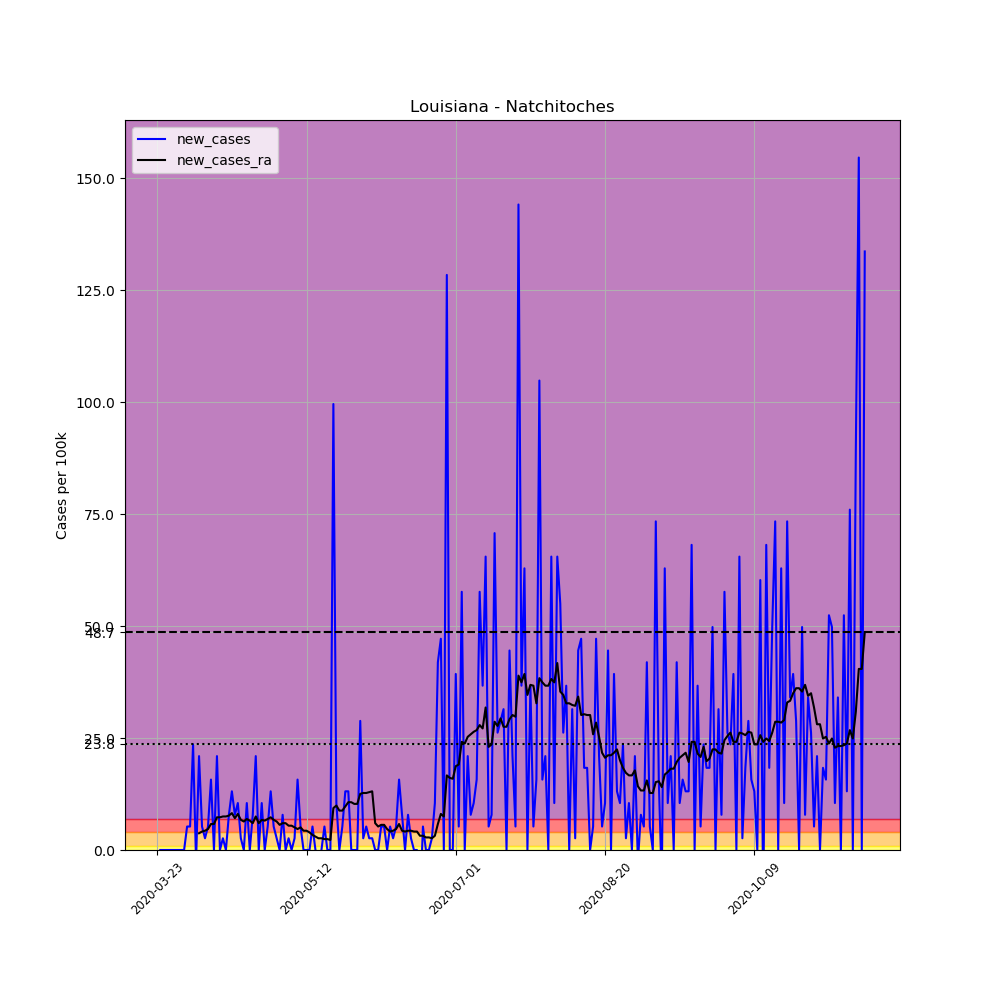

Source data for this figure (header and first rows):
, date, county, state, fips, cases, deaths, COUNTY, STNAME, CTYNAME, POPESTIMATE2019, per_100k, new_cases, new_cases_ra
280147, 2020-03-23, Natchitoches, Louisiana, 22069, 2, 0, 69, Louisiana, Natchitoches, 38158, 5.241, , 
280148, 2020-03-24, Natchitoches, Louisiana, 22069, 2, 0, 69, Louisiana, Natchitoches, 38158, 5.241, 0.0, 
280149, 2020-03-25, Natchitoches, Louisiana, 22069, 2, 0, 69, Louisiana, Natchitoches, 38158, 5.241, 0.0, 
280150, 2020-03-26, Natchitoches, Louisiana, 22069, 2, 0, 69, Louisiana, Natchitoches, 38158, 5.241, 0.0, 
280151, 2020-03-27, Natchitoches, Louisiana, 22069, 2, 0, 69, Louisiana, Natchitoches, 38158, 5.241, 0.0, 
280152, 2020-03-28, Natchitoches, Louisiana, 22069, 2, 0, 69, Louisiana, Natchitoches, 38158, 5.241, 0.0, 
280153, 2020-03-29, Natchitoches, Louisiana, 22069, 2, 0, 69, Louisiana, Natchitoches, 38158, 5.241, 0.0, 
280154, 2020-03-30, Natchitoches, Louisiana, 22069, 2, 0, 69, Louisiana, Natchitoches, 38158, 5.241, 0.0, 
280155, 2020-03-31, Natchitoches, Louisiana, 22069, 2, 0, 69, Louisiana, Natchitoches, 38158, 5.241, 0.0, 
280156, 2020-04-01, Natchitoches, Louisiana, 22069, 2, 0, 69, Louisiana, Natchitoches, 38158, 5.241, 0.0, 
280157, 2020-04-02, Natchitoches, Louisiana, 22069, 4, 0, 69, Louisiana, Natchitoches, 38158, 10.48, 5.241, 
280158, 2020-04-03, Natchitoches, Louisiana, 22069, 6, 0, 69, Louisiana, Natchitoches, 38158, 15.72, 5.241, 
280159, 2020-04-04, Natchitoches, Louisiana, 22069, 15, 0, 69, Louisiana, Natchitoches, 38158, 39.31, 23.59, 
280160, 2020-04-05, Natchitoches, Louisiana, 22069, 14, 0, 69, Louisiana, Natchitoches, 38158, 36.69, -2.621, 
280161, 2020-04-06, Natchitoches, Louisiana, 22069, 22, 0, 69, Louisiana, Natchitoches, 38158, 57.66, 20.97, 3.744
280162, 2020-04-07, Natchitoches, Louisiana, 22069, 24, 0, 69, Louisiana, Natchitoches, 38158, 62.9, 5.241, 4.118
280163, 2020-04-08, Natchitoches, Louisiana, 22069, 25, 0, 69, Louisiana, Natchitoches, 38158, 65.52, 2.621, 4.305
280164, 2020-04-09, Natchitoches, Louisiana, 22069, 27, 0, 69, Louisiana, Natchitoches, 38158, 70.76, 5.241, 4.68
280165, 2020-04-10, Natchitoches, Louisiana, 22069, 33, 0, 69, Louisiana, Natchitoches, 38158, 86.48, 15.72, 5.803
280166, 2020-04-11, Natchitoches, Louisiana, 22069, 33, 0, 69, Louisiana, Natchitoches, 38158, 86.48, 0.0, 5.803
280167, 2020-04-12, Natchitoches, Louisiana, 22069, 41, 0, 69, Louisiana, Natchitoches, 38158, 107.4, 20.97, 7.3
280168, 2020-04-13, Natchitoches, Louisiana, 22069, 41, 0, 69, Louisiana, Natchitoches, 38158, 107.4, 0.0, 7.3
280169, 2020-04-14, Natchitoches, Louisiana, 22069, 42, 0, 69, Louisiana, Natchitoches, 38158, 110.1, 2.621, 7.488
280170, 2020-04-15, Natchitoches, Louisiana, 22069, 42, 0, 69, Louisiana, Natchitoches, 38158, 110.1, 0.0, 7.488
280171, 2020-04-16, Natchitoches, Louisiana, 22069, 45, 0, 69, Louisiana, Natchitoches, 38158, 117.9, 7.862, 7.675
280172, 2020-04-17, Natchitoches, Louisiana, 22069, 50, 1, 69, Louisiana, Natchitoches, 38158, 131, 13.1, 8.236
280173, 2020-04-18, Natchitoches, Louisiana, 22069, 53, 1, 69, Louisiana, Natchitoches, 38158, 138.9, 7.862, 7.113
280174, 2020-04-19, Natchitoches, Louisiana, 22069, 57, 1, 69, Louisiana, Natchitoches, 38158, 149.4, 10.48, 8.049
280175, 2020-04-20, Natchitoches, Louisiana, 22069, 58, 1, 69, Louisiana, Natchitoches, 38158, 152, 2.621, 6.739
280176, 2020-04-21, Natchitoches, Louisiana, 22069, 58, 1, 69, Louisiana, Natchitoches, 38158, 152, 0.0, 6.365
280177, 2020-04-22, Natchitoches, Louisiana, 22069, 62, 1, 69, Louisiana, Natchitoches, 38158, 162.5, 10.48, 6.926
280178, 2020-04-23, Natchitoches, Louisiana, 22069, 62, 1, 69, Louisiana, Natchitoches, 38158, 162.5, 0.0, 6.552
280179, 2020-04-24, Natchitoches, Louisiana, 22069, 65, 2, 69, Louisiana, Natchitoches, 38158, 170.3, 7.862, 5.99
280180, 2020-04-25, Natchitoches, Louisiana, 22069, 73, 2, 69, Louisiana, Natchitoches, 38158, 191.3, 20.97, 7.488
280181, 2020-04-26, Natchitoches, Louisiana, 22069, 73, 2, 69, Louisiana, Natchitoches, 38158, 191.3, 0.0, 5.99
280182, 2020-04-27, Natchitoches, Louisiana, 22069, 77, 2, 69, Louisiana, Natchitoches, 38158, 201.8, 10.48, 6.739
280183, 2020-04-28, Natchitoches, Louisiana, 22069, 77, 3, 69, Louisiana, Natchitoches, 38158, 201.8, 0.0, 6.552
280184, 2020-04-29, Natchitoches, Louisiana, 22069, 79, 4, 69, Louisiana, Natchitoches, 38158, 207, 5.241, 6.926
280185, 2020-04-30, Natchitoches, Louisiana, 22069, 84, 4, 69, Louisiana, Natchitoches, 38158, 220.1, 13.1, 7.3
280186, 2020-05-01, Natchitoches, Louisiana, 22069, 86, 4, 69, Louisiana, Natchitoches, 38158, 225.4, 5.241, 6.739
280187, 2020-05-02, Natchitoches, Louisiana, 22069, 87, 4, 69, Louisiana, Natchitoches, 38158, 228, 2.621, 6.365
280188, 2020-05-03, Natchitoches, Louisiana, 22069, 87, 4, 69, Louisiana, Natchitoches, 38158, 228, 0.0, 5.616
280189, 2020-05-04, Natchitoches, Louisiana, 22069, 90, 5, 69, Louisiana, Natchitoches, 38158, 235.9, 7.862, 5.99
280190, 2020-05-05, Natchitoches, Louisiana, 22069, 90, 6, 69, Louisiana, Natchitoches, 38158, 235.9, 0.0, 5.99
280191, 2020-05-06, Natchitoches, Louisiana, 22069, 91, 8, 69, Louisiana, Natchitoches, 38158, 238.5, 2.621, 5.429
280192, 2020-05-07, Natchitoches, Louisiana, 22069, 91, 8, 69, Louisiana, Natchitoches, 38158, 238.5, 0.0, 5.429
280193, 2020-05-08, Natchitoches, Louisiana, 22069, 92, 8, 69, Louisiana, Natchitoches, 38158, 241.1, 2.621, 5.054
280194, 2020-05-09, Natchitoches, Louisiana, 22069, 98, 9, 69, Louisiana, Natchitoches, 38158, 256.8, 15.72, 4.68
280195, 2020-05-10, Natchitoches, Louisiana, 22069, 100, 9, 69, Louisiana, Natchitoches, 38158, 262.1, 5.241, 5.054
280196, 2020-05-11, Natchitoches, Louisiana, 22069, 100, 9, 69, Louisiana, Natchitoches, 38158, 262.1, 0.0, 4.305
280197, 2020-05-12, Natchitoches, Louisiana, 22069, 100, 9, 69, Louisiana, Natchitoches, 38158, 262.1, 0.0, 4.305
280198, 2020-05-13, Natchitoches, Louisiana, 22069, 100, 9, 69, Louisiana, Natchitoches, 38158, 262.1, 0.0, 3.931
280199, 2020-05-14, Natchitoches, Louisiana, 22069, 102, 10, 69, Louisiana, Natchitoches, 38158, 267.3, 5.241, 3.369
280200, 2020-05-15, Natchitoches, Louisiana, 22069, 102, 12, 69, Louisiana, Natchitoches, 38158, 267.3, 0.0, 2.995
280201, 2020-05-16, Natchitoches, Louisiana, 22069, 101, 12, 69, Louisiana, Natchitoches, 38158, 264.7, -2.621, 2.621
280202, 2020-05-17, Natchitoches, Louisiana, 22069, 101, 12, 69, Louisiana, Natchitoches, 38158, 264.7, 0.0, 2.621
280203, 2020-05-18, Natchitoches, Louisiana, 22069, 103, 12, 69, Louisiana, Natchitoches, 38158, 269.9, 5.241, 2.433
280204, 2020-05-19, Natchitoches, Louisiana, 22069, 103, 12, 69, Louisiana, Natchitoches, 38158, 269.9, 0.0, 2.433
280205, 2020-05-20, Natchitoches, Louisiana, 22069, 103, 13, 69, Louisiana, Natchitoches, 38158, 269.9, 0.0, 2.246
280206, 2020-05-21, Natchitoches, Louisiana, 22069, 141, 13, 69, Louisiana, Natchitoches, 38158, 369.5, 99.59, 9.36
... 178 more rows
